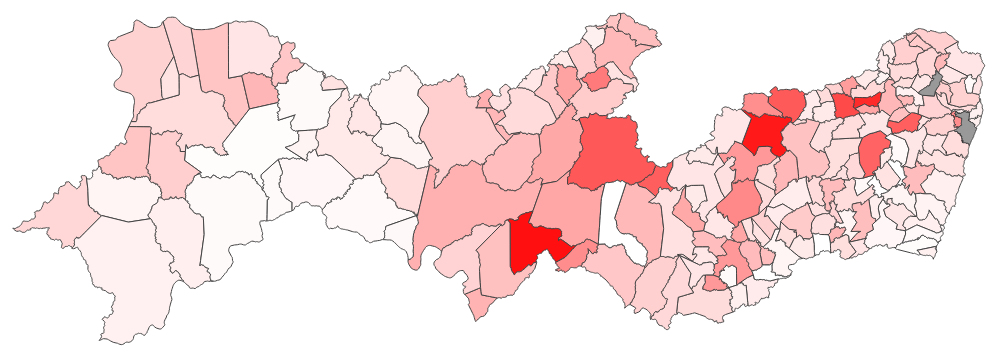
D3 v3 page, settled after 480 driven frames (8 s of simulated time); the page loaded 1 data file(s).



// Define the div for the tooltip

var selected = "IIP";

d3.selectAll("li").on("click", function(d){
	selected = this.id;
	console.log(selected);
	d3.selectAll("li").classed("selected", false)
	d3.select(this).classed("selected", true)
	refactorColor();
	refactorText();
	features.selectAll("path").attr("fill", function(d){ return isNaN(d.properties[selected])?"#999":color(d.properties[selected]) } )
})

var div = d3.select("body").append("div")	
    .attr("class", "tooltip")				
    .style("opacity", 0);

//Map dimensions (in pixels)
var width = 1200,
    height = 650;

//Map projection
var projection = d3.geo.mercator()
    .scale(8500)
    .center([-38,-8.3]) //projection center
    .translate([width/2,height/2]) //translate to center the map in view

//Generate paths based on projection
var path = d3.geo.path()
    .projection(projection);

//Create an SVG
var mapa  = d3.select("body").append("div")
	.attr("class", "mapa_pe")

var svg = mapa.append("svg")
    .attr("width", width)
    .attr("height", height);

//Group for the map features
var features = svg.append("g")
    .attr("class","features");

//Create choropleth scale
/*var color = d3.scale.quantize()
    .domain([0,18.9])
    .range(d3.range(11).map(function(i) { return "q" + i + "-11"; }));*/
/*var color = d3.scaleThreshold()
    .domain(d3.range(2, 10))
    .range([0, 255]);
*/
var color;
function refactorColor(){
	var domains = {
		"IIP": [0,20],
		"IB" : [0,30],
		"A1" : [0,13],
		"A2" : [0,322],
		"B"	 : [0,43],
		"C"	 : [0,45],
		"D1" : [0,6],
		"D2" : [0,21],
		"E"	 : [0,3]
	}

	color = d3.scale.quantize()
    .domain(domains[selected])
    .range(d3.range(255).map(function(i) { return "#ff"+("0"+(255-i).toString(16)).slice(-2)+("0"+(255-i).toString(16)).slice(-2); }));
}
refactorColor();

var indice_desc;
function refactorText(){
	var descriptions = {
		"IIP": "Por meio do <b>Índice de Infestação Predial</b> (IIP), pode-se levantar o percentual de edifícios positivos (com a presença de larvas de A. aegypti). Embora seja utilizado para mensurar o nível populacional do vetor, não considera o número dos recipientes positivos nem o potencial produtivo de cada recipiente. Apesar desses problemas, é de grande utilidade, pois fornece o percentual de casas positivas. (IMÓVEIS POSITIVOS / IMÓVEIS PESQUISADOS x 100)",
		"IB" : "O <b>Índice de Breteau</b> (IB) é o índice mais comumente utilizado e leva em consideração a relação entre o número de recipientes positivos e o número de imóveis pesquisados, embora também não leve em conta a produtividade dos diversos tipos de criadouros. É corrigido de forma que o resultado seja expresso para 100 imóveis. (RECIPIENTES POSITIVOS / IMÓVEIS PESQUISADOS x 100)",
		"A1" : "<b>Criadouros em potencial do tipo A1</b>: Depósitos de água elevados, ligados à rede pública e/ou ao sistema de captação mecânica em poço, cisternas ou minas d’água – caixas d’água, tambores, depósitos de alvenaria.",
		"A2" : "<b>Criadouros em potencial do tipo A2</b>: Depósitos ao nível do solo para armazenamento doméstico – tonel, tambor, barril, tina, depósitos de barro (filtros, moringas, potes), cisternas, caixas d’água, captação de água em poço/cacimba/cisterna.",
		"B"	 : "<b>Criadouros em potencial do tipo B</b>: Depósitos móveis – Vasos/frascos com água, pratos, garrafas retornáveis, pingadeira, recipientes de degelo em geladeiras, bebedouros em geral, pequenas fontes ornamentais, materiais em depósitos de construção (sanitários estocados, canos, etc.), objetos religiosos/rituais",
		"C"	 : "<b>Criadouros em potencial do tipo C</b>: Depósitos fixos – Tanques em obras de construção civil, borracharias e hortas, calhas, lajes e toldos em desnível, ralos, sanitários em desuso, piscinas não tratadas, fontes ornamentais; cacos de vidro em muros, outras obras e adornos arquitetônicas (caixas de inspeção/passagens) ",
		"D1" : "Passíveis de remoção – Este grupo foi dividido em dois subgrupos, para se conhecer e destacar a importância dos pneus e materiais rodantes, distinguindo-os dos demais depósitos passíveis de remoção por exigirem estratégia de ação diferenciada. <br> <b>Criadouros em potencial do tipo D1</b>: Pneus e outros materiais rodantes (câmaras de ar, manchões).",
		"D2" : "Passíveis de remoção – Este grupo foi dividido em dois subgrupos, para se conhecer e destacar a importância dos pneus e materiais rodantes, distinguindo-os dos demais depósitos passíveis de remoção por exigirem estratégia de ação diferenciada. <br> <b>Criadouros em potencial do tipo D2</b>: Resíduos sólidos (recipientes plásticos, garrafas PET, latas), sucatas, entulhos de construção.",
		"E"	 : "<b>Criadouros em potencial do tipo E</b>: Naturais – Exemplo: axilas de folhas (bromélias, etc.), buracos em árvores e em rochas, restos de animais (cascas, carapaças, etc.)"
	}

	d3.select("#descricao").html(descriptions[selected]);
}
refactorText();


//Create zoom/pan listener
//Change [1,Infinity] to adjust the min/max zoom scale
var zoom = d3.behavior.zoom()
    .scaleExtent([1, Infinity])
    .on("zoom",zoomed);

svg.call(zoom);




d3.json("26MUE250GC_SIR.geojson",function(error,geodata) {
  if (error) return console.log(error); //unknown error, check the console

  //Create a path for each map feature in the data
  features.selectAll("path")
    .data(geodata.features)
    .enter()
    .append("path")
    .attr("d",path)
    .attr("fill", function(d){ return isNaN(d.properties[selected])?"#999":color(d.properties[selected]) } )
        .on("mouseover", function(d) {		
            div.transition()		
                .duration(200)
                .style("opacity", .9);		
            div	.html(d.properties.NM_MUNICIP + "<br/> "+selected+": "  + d.properties[selected])	
                .style("left", (d3.event.pageX) + "px")		
                .style("top", (d3.event.pageY - 28) + "px");	
            })					
        .on("mouseout", function(d) {		
            div.transition()		
                .duration(500)		
                .style("opacity", 0);	
       });


});

//Update map on zoom/pan
function zoomed() {
  features.attr("transform", "translate(" + zoom.translate() + ")scale(" + zoom.scale() + ")")
      .selectAll("path").style("stroke-width", 1 / zoom.scale() + "px" );
}



### data: 26MUE250GC_SIR.geojson
{
 "type": "FeatureCollection",
 "features": [
  {
   "type": "Feature",
   "properties": {
    "NM_MUNICIP": "ABREU E LIMA",
    "CD_GEOCMU": "2600054",
    "IIP": "2.7",
    "IB": "3.8",
    "A1": "0",
    "A2": "33",
    "B": "8",
    "C": "0",
    "D1": "6",
    "D2": "10",
    "E": "2"
   },
   "geometry": {
    "type": "Polygon",
    "coordinates": "[... 1 items]"
   }
  },
  {
   "type": "Feature",
   "properties": {
    "NM_MUNICIP": "AFOGADOS DA INGAZEIRA",
    "CD_GEOCMU": "2600104",
    "IIP": "7.3",
    "IB": "7.3",
    "A1": "0",
    "A2": "55",
    "B": "3",
    "C": "1",
    "D1": "0",
    "D2": "0",
    "E": "0"
   },
   "geometry": {
    "type": "Polygon",
    "coordinates": "[... 1 items]"
   }
  },
  {
   "type": "Feature",
   "properties": {
    "NM_MUNICIP": "AFRÂNIO",
    "CD_GEOCMU": "2600203",
    "IIP": "3.2",
    "IB": "3.2",
    "A1": "0",
    "A2": "7",
    "B": "0",
    "C": "0",
    "D1": "0",
    "D2": "0",
    "E": "0"
   },
   "geometry": {
    "type": "Polygon",
    "coordinates": "[... 1 items]"
   }
  },
  {
   "type": "Feature",
   "properties": {
    "NM_MUNICIP": "AGRESTINA",
    "CD_GEOCMU": "2600302",
    "IIP": "2.9",
    "IB": "2.9",
    "A1": "0",
    "A2": "15",
    "B": "0",
    "C": "0",
    "D1": "0",
    "D2": "0",
    "E": "0"
   },
   "geometry": {
    "type": "Polygon",
    "coordinates": "[... 1 items]"
   }
  },
  {
   "type": "Feature",
   "properties": {
    "NM_MUNICIP": "ÁGUA PRETA",
    "CD_GEOCMU": "2600401",
    "IIP": "0.7",
    "IB": "0.7",
    "A1": "0",
    "A2": "0",
    "B": "0",
    "C": "0",
    "D1": "1",
    "D2": "1",
    "E": "0"
   },
   "geometry": {
    "type": "Polygon",
    "coordinates": "[... 1 items]"
   }
  },
  {
   "type": "Feature",
   "properties": {
    "NM_MUNICIP": "ÁGUAS BELAS",
    "CD_GEOCMU": "2600500",
    "IIP": "3.7",
    "IB": "6.9",
    "A1": "0",
    "A2": "25",
    "B": "7",
    "C": "25",
    "D1": "3",
    "D2": "0",
    "E": "0"
   },
   "geometry": {
    "type": "Polygon",
    "coordinates": "[... 1 items]"
   }
  },
  {
   "type": "Feature",
   "properties": {
    "NM_MUNICIP": "ALAGOINHA",
    "CD_GEOCMU": "2600609",
    "IIP": "1.7",
    "IB": "1.7",
    "A1": "0",
    "A2": "5",
    "B": "0",
    "C": "0",
    "D1": "0",
    "D2": "0",
    "E": "0"
   },
   "geometry": {
    "type": "Polygon",
    "coordinates": "[... 1 items]"
   }
  },
  {
   "type": "Feature",
   "properties": {
    "NM_MUNICIP": "ALIANÇA",
    "CD_GEOCMU": "2600708",
    "IIP": "3.2",
    "IB": "3.1",
    "A1": "0",
    "A2": "10",
    "B": "1",
    "C": "19",
    "D1": "0",
    "D2": "0",
    "E": "0"
   },
   "geometry": {
    "type": "Polygon",
    "coordinates": "[... 1 items]"
   }
  },
  "... 177 more items"
 ]
}